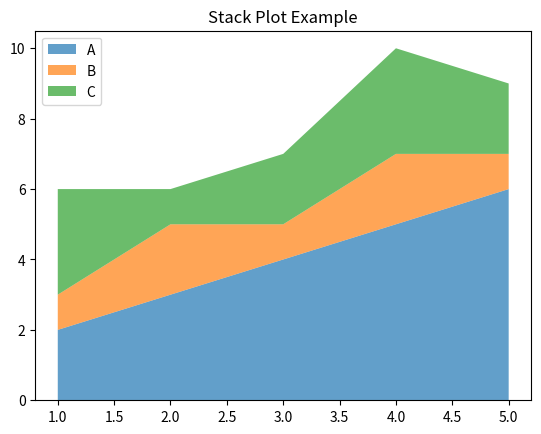

Write Python code to recreate this figure.
import matplotlib.pyplot as plt

"""
STACK PLOT
----------
Used to show contribution of multiple categories over time.
"""

x = [1, 2, 3, 4, 5]

y1 = [2, 3, 4, 5, 6]
y2 = [1, 2, 1, 2, 1]
y3 = [3, 1, 2, 3, 2]

# Stack plot
plt.stackplot(x, y1, y2, y3, labels=["A", "B", "C"], alpha=0.7)

plt.title("Stack Plot Example")
plt.legend()

plt.show()
